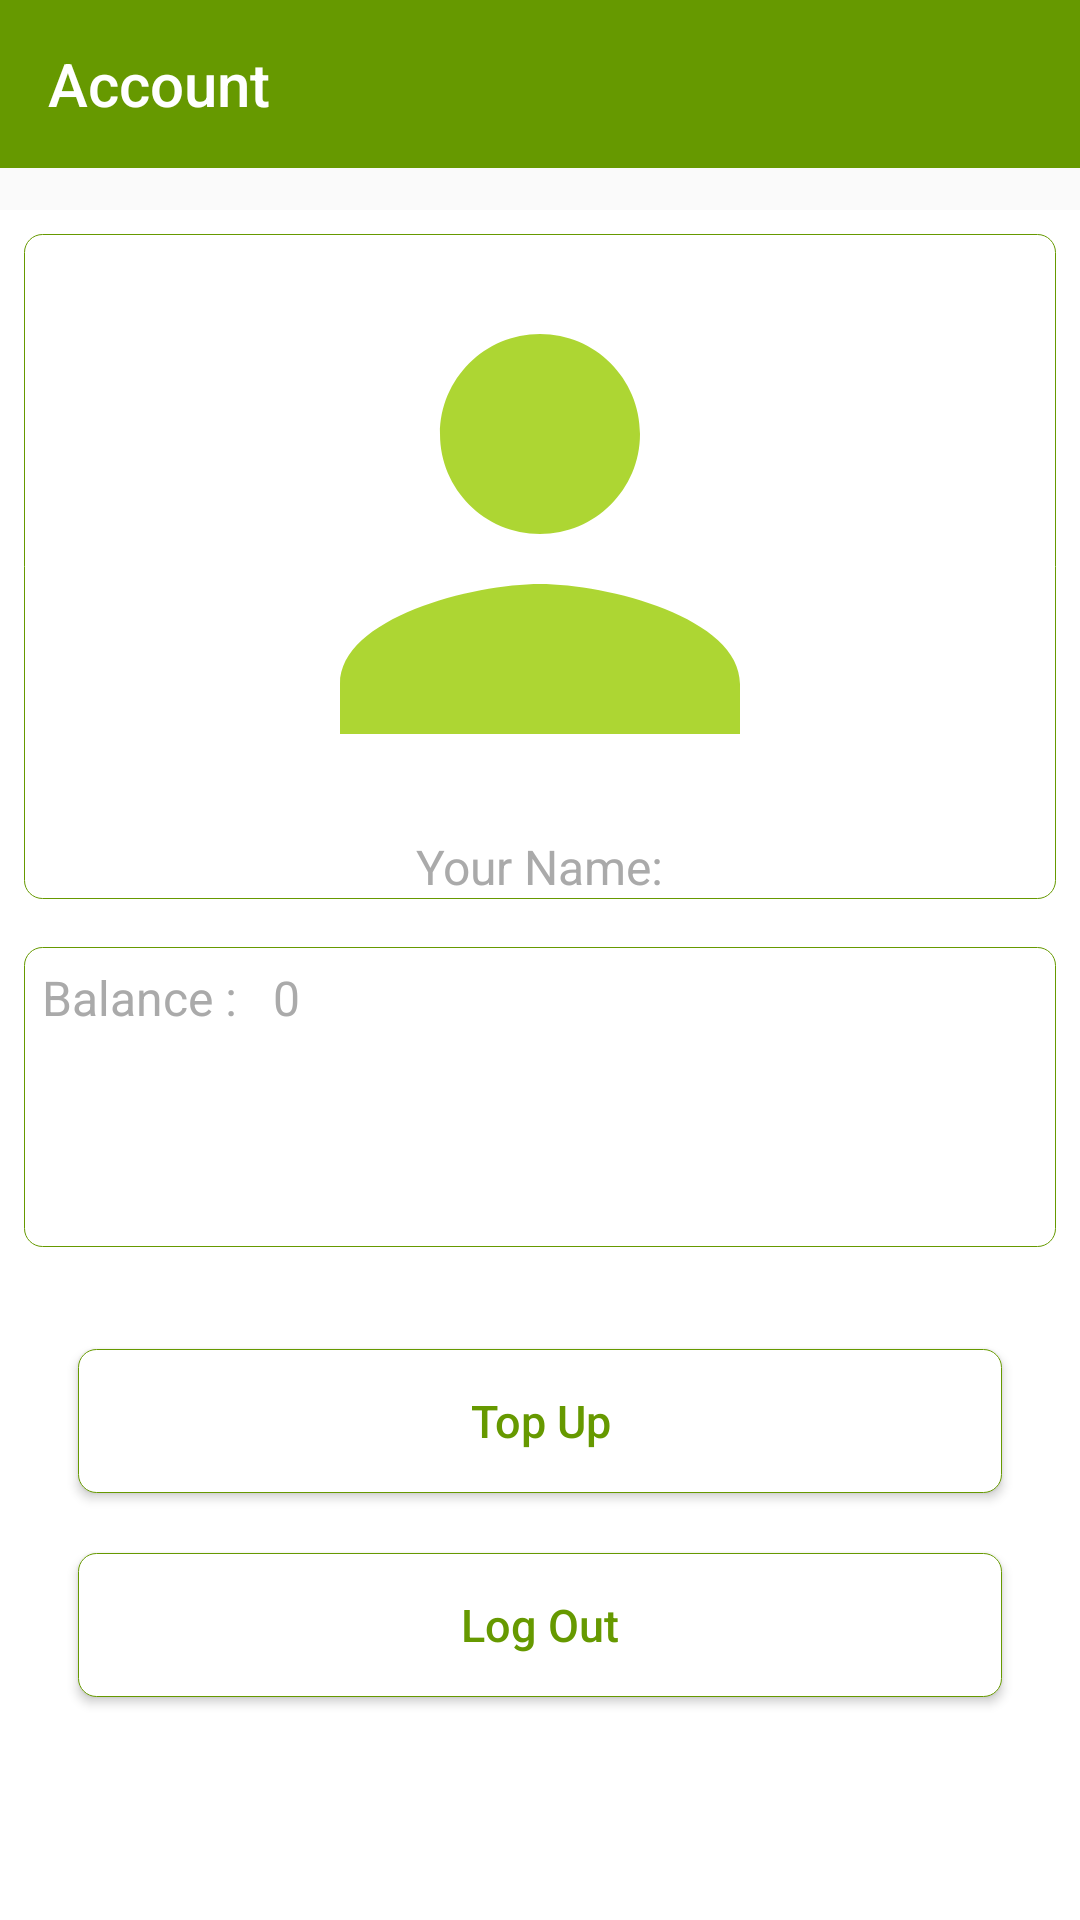

Layout XML and referenced resources for this Android screen:
<!-- AndroidManifest.xml: application theme Theme.AppCompat.Light.NoActionBar.FullScreen -->
<!-- res/layout/fragment_profile.xml -->
<?xml version="1.0" encoding="utf-8"?>
<FrameLayout xmlns:android="http://schemas.android.com/apk/res/android"
    xmlns:tools="http://schemas.android.com/tools"
    android:layout_width="match_parent"
    android:layout_height="match_parent"
    xmlns:app="http://schemas.android.com/apk/res-auto"
    tools:context=".Fragment.ProfileFragment">

    <LinearLayout
        android:layout_width="match_parent"
        android:layout_height="wrap_content"
        android:orientation="vertical">
        <androidx.appcompat.widget.Toolbar
            android:layout_width="match_parent"
            android:layout_height="?attr/actionBarSize"
            android:background="#ff669900"
            app:title="Account"
            android:id="@+id/toolbarProfile"
            android:theme="@style/ThemeOverlay.AppCompat.Dark.ActionBar"
            app:popupTheme="@style/ThemeOverlay.AppCompat.Light">
        </androidx.appcompat.widget.Toolbar>
    </LinearLayout>


    <RelativeLayout
        android:layout_width="match_parent"
        android:layout_height="match_parent"
        android:layout_marginTop="70dp"
        android:background="#FFF">

        <LinearLayout
            android:id="@+id/accountL"
            android:layout_width="match_parent"
            android:layout_height="wrap_content"
            android:layout_margin="8dp"
            android:orientation="vertical"
            android:background="@drawable/outline_btn">

        <ImageView
            android:layout_width="200dp"
            android:layout_height="200dp"
            android:layout_gravity="center_horizontal"
            android:src="@drawable/ic_profile"/>
        <TextView
            android:layout_width="wrap_content"
            android:layout_height="wrap_content"
            android:layout_centerHorizontal="true"
            android:textColor="#aaa"
            android:id="@+id/nameText"
            android:textSize="16dp"
            android:text="Your Name:"
            android:layout_gravity="center_horizontal"/>
        </LinearLayout>



        <LinearLayout
            android:layout_below="@+id/accountL"
            android:id="@+id/balanceL"
            android:layout_width="match_parent"
            android:layout_height="100dp"
            android:layout_margin="8dp"
            android:orientation="horizontal"
            android:background="@drawable/outline_btn">

            <TextView
                android:layout_width="wrap_content"
                android:layout_height="wrap_content"
                android:gravity="left"

                android:textColor="#aaa"
                android:textSize="16dp"
                android:text="Balance :"
                android:layout_gravity="center_horizontal"
                android:padding="6dp"/>

            <TextView
                android:id="@+id/balance_txt"
                android:layout_width="wrap_content"
                android:layout_height="wrap_content"
                android:layout_gravity="center_horizontal"
                android:gravity="left"
                android:padding="6dp"
                android:text="0"
                android:textColor="#aaa"
                android:textSize="16dp" />

        </LinearLayout>

        <LinearLayout
            android:layout_below="@+id/balanceL"
            android:orientation="vertical"
            android:layout_width="match_parent"
            android:layout_height="wrap_content"
            android:padding="16dp">

            <Button
                android:layout_width="match_parent"
                android:layout_height="wrap_content"
                android:background="@drawable/outline_btn"
                android:padding="12dp"
                android:id="@+id/top_up_btn"
                android:text="Top Up"
                android:layout_margin="10dp"
                android:textAllCaps="false"
                android:textColor="#ff669900"
                android:textSize="15dp" />

            <Button
                android:layout_width="match_parent"
                android:layout_height="wrap_content"
                android:background="@drawable/outline_btn"
                android:padding="12dp"
                android:layout_margin="10dp"
                android:id="@+id/logout_btn"
                android:text="Log Out"
                android:textAllCaps="false"
                android:textColor="#ff669900"
                android:textSize="15dp" />
        </LinearLayout>





    </RelativeLayout>
</FrameLayout>
<!-- resources referenced by this layout -->
<resources>
  <!-- drawable ic_profile (drawable-anydpi) -->
  <vector xmlns:android="http://schemas.android.com/apk/res/android"
      android:width="24dp"
      android:height="24dp"
      android:viewportWidth="24"
      android:viewportHeight="24"
      android:tint="#99CC00"
      android:alpha="0.8">
      <path
          android:fillColor="#FF000000"
          android:pathData="M12,12c2.21,0 4,-1.79 4,-4s-1.79,-4 -4,-4 -4,1.79 -4,4 1.79,4 4,4zM12,14c-2.67,0 -8,1.34 -8,4v2h16v-2c0,-2.66 -5.33,-4 -8,-4z"/>
  </vector>
  <!-- drawable outline_btn (drawable) -->
  <?xml version="1.0" encoding="utf-8"?>
  <selector xmlns:android="http://schemas.android.com/apk/res/android">
      <item>
          <shape android:shape="rectangle">
              <solid android:color="#fff"/>
              <stroke android:color="#ff669900"
                  android:width="1px"/>
              <corners android:radius="6dp"/>
          </shape>
      </item>
  </selector>
  <style name="Theme.AppCompat.Light.NoActionBar.FullScreen" parent="@style/Theme.AppCompat.Light.NoActionBar">
          <item name="android:windowNoTitle">true</item>
          <item name="android:windowActionBar">false</item>
          <item name="android:windowFullscreen">true</item>
          <item name="android:windowContentOverlay">@null</item>
      </style>
</resources>
